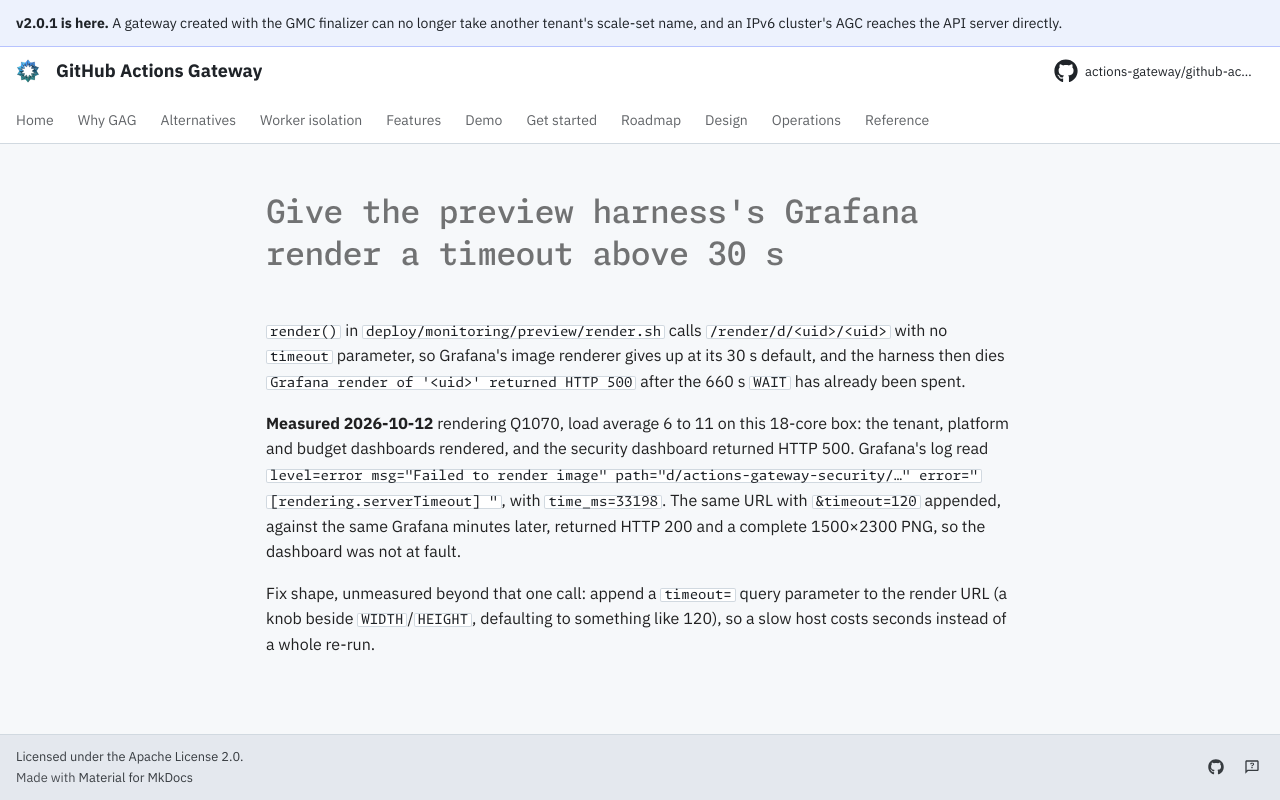

repository: actions-gateway/github-actions-gateway · page: dev/queue/Q1187/index.html · generator: mkdocs

---
id: Q1187
rank: b1xx
labels:
    - debt
    - tests
status: ready
size: S
target: ../../deploy/monitoring/preview/render.sh
---

# Give the preview harness's Grafana render a timeout above 30 s

`render()` in `deploy/monitoring/preview/render.sh` calls `/render/d/<uid>/<uid>` with no `timeout` parameter, so Grafana's image renderer gives up at its 30 s default, and the harness then dies `Grafana render of '<uid>' returned HTTP 500` after the 660 s `WAIT` has already been spent.

**Measured 2026-10-12** rendering Q1070, load average 6 to 11 on this 18-core box: the tenant, platform and budget dashboards rendered, and the security dashboard returned HTTP 500.
Grafana's log read `level=error msg="Failed to render image" path="d/actions-gateway-security/…" error="[rendering.serverTimeout] "`, with `time_ms=33198`.
The same URL with `&timeout=120` appended, against the same Grafana minutes later, returned HTTP 200 and a complete 1500×2300 PNG, so the dashboard was not at fault.

Fix shape, unmeasured beyond that one call: append a `timeout=` query parameter to the render URL (a knob beside `WIDTH`/`HEIGHT`, defaulting to something like 120), so a slow host costs seconds instead of a whole re-run.
